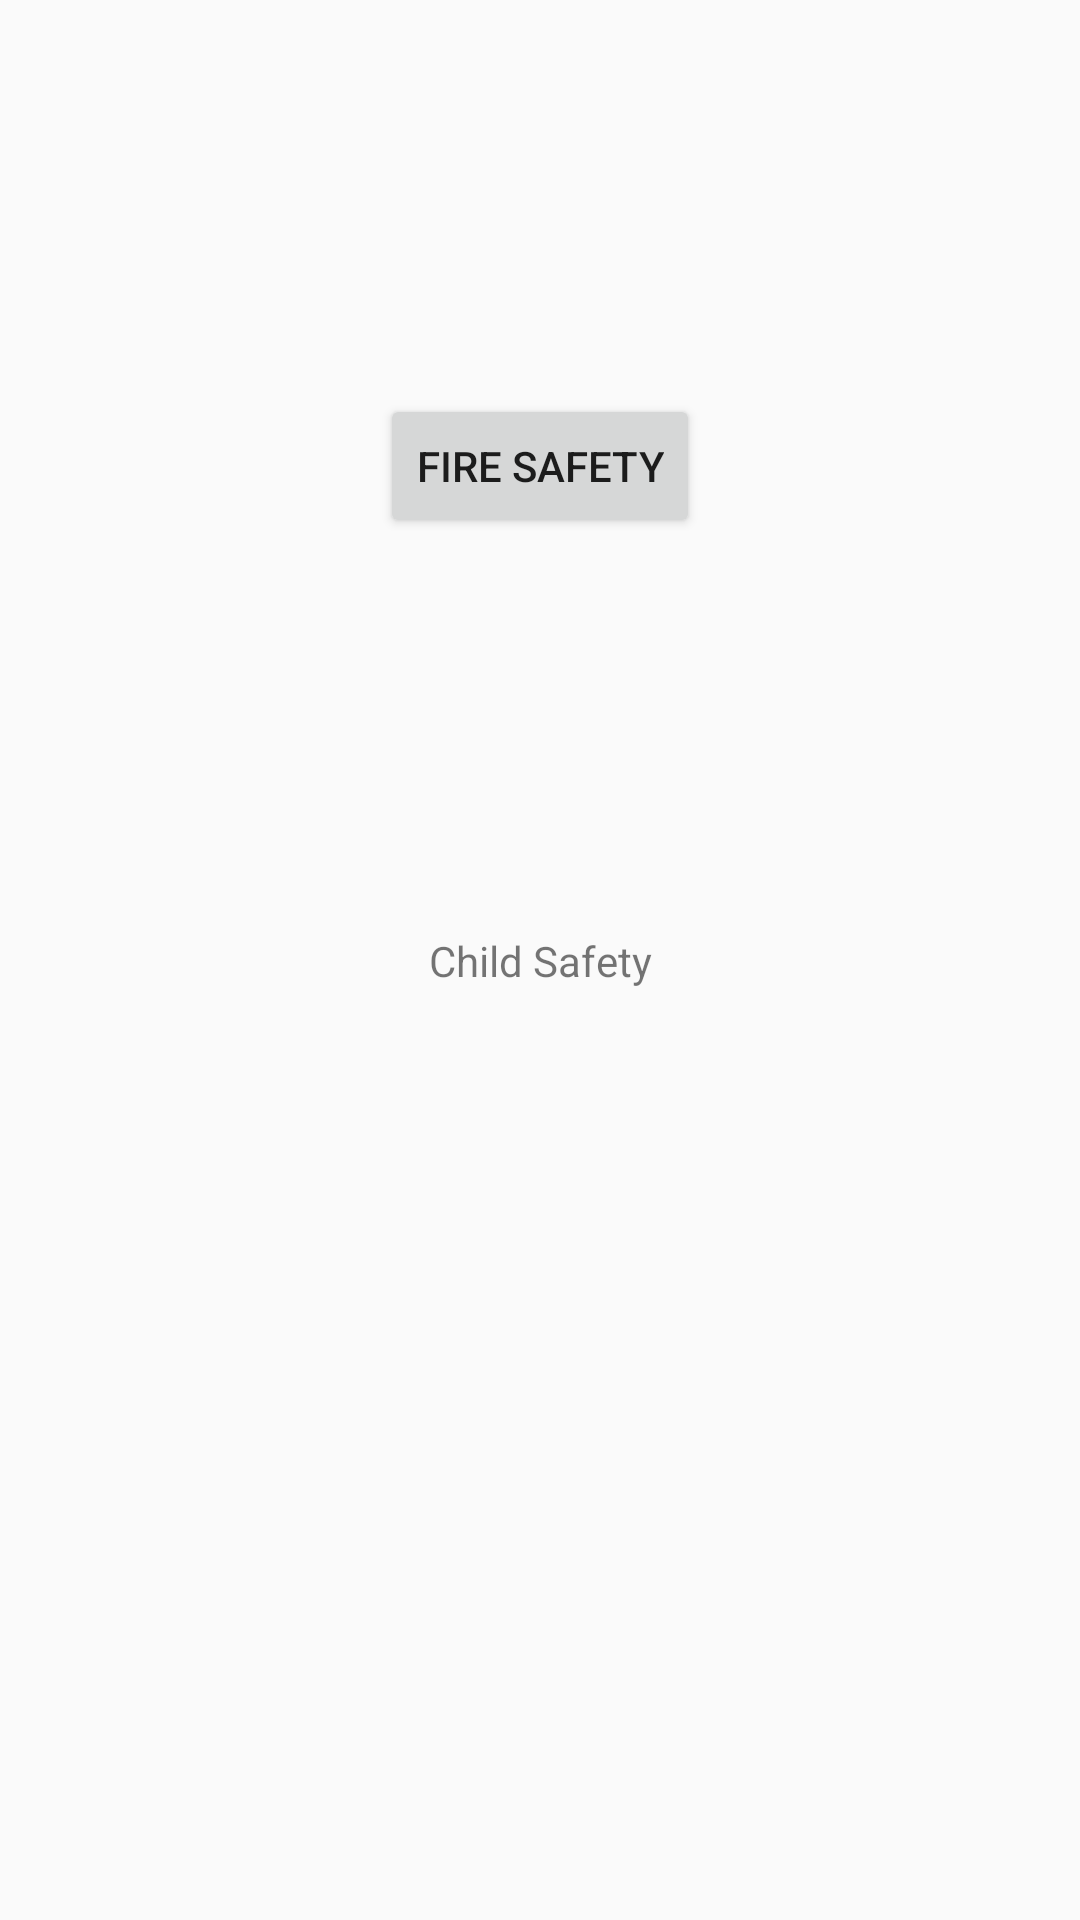

Write the Android layout XML for this screen, with the resource values it uses.
<!-- AndroidManifest.xml: application theme AppTheme -->
<!-- res/layout/fragment_child_safety.xml -->
<?xml version="1.0" encoding="utf-8"?>
<androidx.constraintlayout.widget.ConstraintLayout xmlns:android="http://schemas.android.com/apk/res/android"
    xmlns:app="http://schemas.android.com/apk/res-auto"
    xmlns:tools="http://schemas.android.com/tools"
    android:layout_width="match_parent"
    android:layout_height="match_parent"
    tools:context=".ChildSafetyFragment">

    <TextView
        android:id="@+id/textView2"
        android:layout_width="wrap_content"
        android:layout_height="wrap_content"
        android:text="@string/child_safety_menu"
        app:layout_constraintBottom_toBottomOf="parent"
        app:layout_constraintEnd_toEndOf="parent"
        app:layout_constraintStart_toStartOf="parent"
        app:layout_constraintTop_toTopOf="parent" />

    <Button
        android:id="@+id/child_safety_button1"
        android:layout_width="wrap_content"
        android:layout_height="wrap_content"
        android:onClick="childSafetyButton1Click"
        android:text="@string/child_safety_button2_label"
        app:layout_constraintBottom_toTopOf="@+id/textView2"
        app:layout_constraintEnd_toEndOf="parent"
        app:layout_constraintStart_toStartOf="parent"
        app:layout_constraintTop_toTopOf="parent" />
</androidx.constraintlayout.widget.ConstraintLayout>
<!-- resources referenced by this layout -->
<resources>
  <string name="child_safety_button2_label">Fire safety</string>
  <string name="child_safety_menu">Child Safety</string>
  <style name="AppTheme" parent="Theme.AppCompat.Light.DarkActionBar">
          
          <item name="colorPrimary">@color/colorPrimary</item>
          <item name="colorPrimaryDark">@color/colorPrimaryDark</item>
          <item name="colorAccent">@color/colorAccent</item>
      </style>
  <color name="colorPrimary">#d32f2f</color>
  <color name="colorPrimaryDark">#b71c1c</color>
  <color name="colorAccent">#4caf50</color>
</resources>
